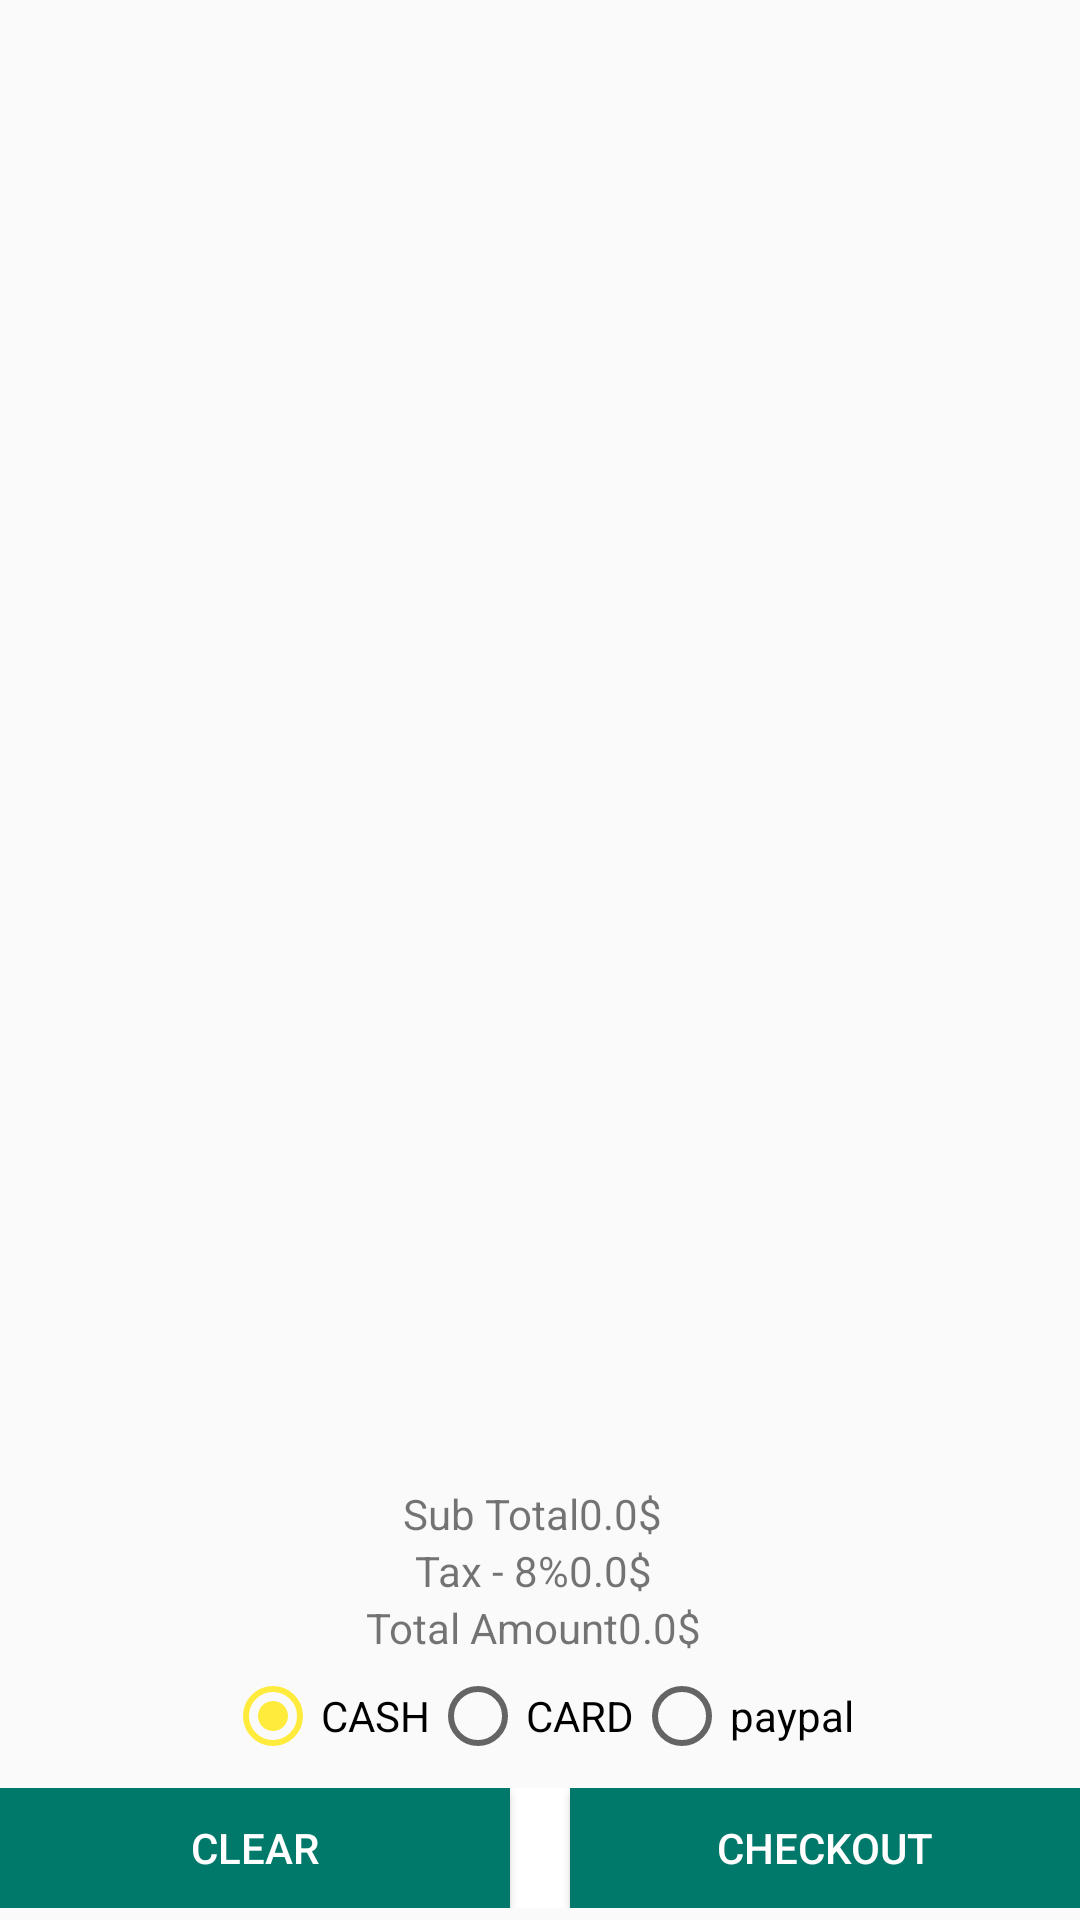

Android layout source for this screen:
<!-- AndroidManifest.xml: application theme AppTheme -->
<!-- res/layout/fragment_checkout.xml -->
<LinearLayout xmlns:android="http://schemas.android.com/apk/res/android"
    xmlns:tools="http://schemas.android.com/tools"
    android:layout_width="match_parent"
    android:layout_height="match_parent"
    android:background="@android:color/transparent"
    android:orientation="vertical"
    tools:context="com.example.dominik.prontoshop.ui.checkout.CheckoutFragment">

    <LinearLayout
        android:layout_width="match_parent"
        android:layout_height="match_parent"
        android:layout_weight="1"
        android:paddingLeft="4dp"
        android:paddingRight="4dp"
        android:orientation="vertical">

        <android.support.v7.widget.RecyclerView
            android:id="@+id/fragment_checkout_list_recyclerView"
            android:background="@android:color/transparent"
            android:scrollbars="vertical"
            android:layout_width="match_parent"
            android:layout_height="match_parent"/>

        <TextView
            android:id="@+id/fragment_checkout_list_emptyText"
            android:layout_width="match_parent"
            android:layout_height="match_parent"
            android:textColor="@color/primary"
            android:text="@string/no_product_found"
            android:padding="15dp"
            android:textStyle="italic"
            android:gravity="center"
            android:visibility="gone"
            android:fontFamily="sans-serif-condensed"/>

    </LinearLayout>

    <LinearLayout
        android:orientation="vertical"
        android:layout_width="match_parent"
        android:layout_height="wrap_content"
        android:gravity="center"
        >


        <LinearLayout
            android:orientation="horizontal"
            android:layout_width="match_parent"
            android:layout_height="wrap_content"
            android:layout_gravity="center"
            android:gravity="center"
            >

            <TextView
                android:layout_width="wrap_content"
                android:layout_height="wrap_content"
                android:layout_gravity="center"
                android:gravity="start"
                android:text="@string/label_sub_total"/>


            <TextView
                android:id="@+id/fragment_checkout_list_textView_sub_total"
                android:layout_width="wrap_content"
                android:layout_height="wrap_content"
                android:layout_gravity="center"
                android:gravity="right"
                android:paddingRight="5dp"
                android:text="@string/label_zero_dollar"/>


        </LinearLayout>

        <LinearLayout
            android:orientation="horizontal"
            android:layout_width="match_parent"
            android:layout_height="wrap_content"
            android:layout_gravity="center"
            android:gravity="center">

            <TextView
                android:layout_width="wrap_content"
                android:layout_height="wrap_content"
                android:layout_gravity="center"
                android:gravity="start"
                android:text="@string/label_sub_tax"/>


            <TextView
                android:id="@+id/fragment_checkout_list_textView_tax"
                android:layout_width="wrap_content"
                android:layout_height="wrap_content"
                android:layout_gravity="center"
                android:gravity="right"
                android:paddingRight="@dimen/margin_padding_tiny"
                android:text="@string/label_zero_dollar"/>


        </LinearLayout>

        <LinearLayout
            android:orientation="horizontal"
            android:layout_width="match_parent"
            android:layout_height="wrap_content"
            android:layout_gravity="center"
            android:gravity="center"
            >

            <TextView
                android:layout_width="wrap_content"
                android:layout_height="wrap_content"
                android:layout_gravity="center"
                android:gravity="start"
                android:text="@string/label_total"
                />


            <TextView
                android:id="@+id/fragment_checkout_list_textView_total"
                android:layout_width="wrap_content"
                android:layout_height="wrap_content"
                android:layout_gravity="center"
                android:gravity="right"
                android:paddingRight="@dimen/margin_padding_tiny"
                android:text="@string/label_zero_dollar"/>


        </LinearLayout>

    </LinearLayout>

    <RadioGroup
        android:id="@+id/fragment_checkout_radioGroup_payment_type"
        android:layout_width="wrap_content"
        android:layout_height="wrap_content"
        android:gravity="center"
        android:layout_margin="@dimen/margin_padding_tiny"
        android:orientation="horizontal"
        android:layout_gravity="center"
        >

        <RadioButton
            android:id="@+id/fragment_checkout_buttonCash"
            android:layout_width="wrap_content"
            android:layout_height="wrap_content"
            android:layout_gravity="bottom"
            android:checked="true"
            android:text="@string/payment_type_cash"
            />

        <RadioButton
            android:id="@+id/fragment_checkout_buttonCard"
            android:layout_width="wrap_content"
            android:layout_height="wrap_content"
            android:layout_gravity="bottom"
            android:text="@string/payment_type_card"/>

        <RadioButton
            android:id="@+id/fragment_checkout_buttonPayPal"
            android:layout_width="wrap_content"
            android:layout_height="wrap_content"
            android:layout_gravity="bottom"
            android:textAllCaps="false"
            android:text="@string/payment_type_paypal"/>



    </RadioGroup>

    <LinearLayout
        style="style/ButtonBar"
        android:layout_width="match_parent"
        android:layout_height="wrap_content"
        android:layout_marginBottom="@dimen/margin_padding_tiny"
        android:layout_marginTop="@dimen/margin_padding_tiny"
        android:orientation="horizontal">

        <Button
            android:id="@+id/fragment_checkout_clearButton"
            style="@style/BottomBarButton"
            android:layout_width="0dp"
            android:layout_height="wrap_content"
            android:layout_weight="1"
            android:text="@string/clear_text"/>

        <View
            android:layout_width="20dp"
            android:layout_height="match_parent"
            android:background="@color/white"/>

        <Button
            android:id="@+id/fragment_checkout_"
            style="@style/BottomBarButton"
            android:layout_width="0dp"
            android:layout_height="wrap_content"
            android:layout_weight="1"
            android:text="@string/checkout_text"/>



    </LinearLayout>


</LinearLayout>
<!-- resources referenced by this layout -->
<resources>
  <color name="primary">#009688</color>
  <color name="white">#FFF</color>
  <dimen name="margin_padding_tiny">4dp</dimen>
  <string name="checkout_text">Checkout</string>
  <string name="clear_text">Clear</string>
  <string name="label_sub_tax">Tax - 8%</string>
  <string name="label_sub_total">Sub Total</string>
  <string name="label_total">Total Amount</string>
  <string name="label_zero_dollar">0.0$</string>
  <string name="no_product_found">No product Found!</string>
  <string name="payment_type_card">CARD</string>
  <string name="payment_type_cash">CASH</string>
  <string name="payment_type_paypal">paypal</string>
  <style name="BottomBarButton">
          <item name="android:minHeight">40dp</item>
          <item name="android:background">@color/primary_dark</item>
          <item name="android:textColor">@color/white</item>
      </style>
  <style name="AppTheme" parent="Theme.AppCompat.Light.DarkActionBar">
          
          <item name="colorPrimary">@color/primary</item>
          <item name="colorPrimaryDark">@color/primary_dark</item>
          <item name="colorAccent">@color/accent</item>
      </style>
  <color name="primary_dark">#00796B</color>
  <color name="accent">#FFEB3B</color>
</resources>
